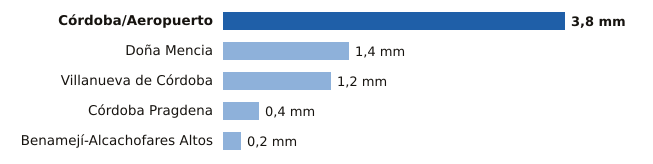

The file beside this chart, header and first rows:
estacion, provincia, mm
Córdoba/Aeropuerto, Córdoba, 3.8
Doña Mencia, Córdoba, 1.4
Villanueva de Córdoba, Córdoba, 1.2
Córdoba Pragdena, Córdoba, 0.4
Benamejí-Alcachofares Altos, Córdoba, 0.2
